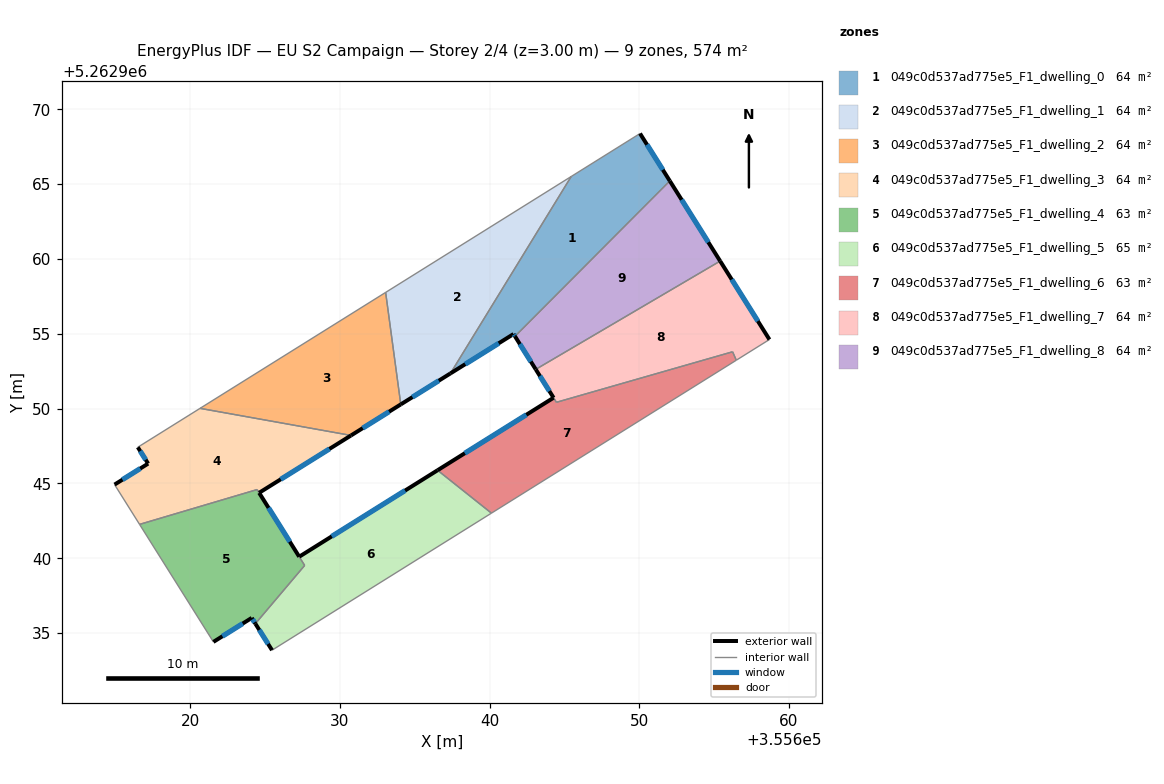
=== STOREY PLAN SPEC (per zone: floor XY polygon, exterior-wall plan segments, windows/doors) ===
zone 1: 049c0d537ad775e5_F1_dwelling_0  (63.8 m²)
  floor: (355650.05, 5262968.39) (355652.04, 5262965.22) (355641.70, 5262954.83) (355641.60, 5262954.98) (355637.38, 5262952.35) (355645.46, 5262965.51)
  exterior wall: (355641.60, 5262954.98) – (355641.70, 5262954.83)  [0.2 m]
    window: (355641.62, 5262954.95) – (355641.67, 5262954.87)  [0.2 m²]
  exterior wall: (355637.38, 5262952.35) – (355641.60, 5262954.98)  [5.0 m]
    window: (355638.37, 5262952.97) – (355640.61, 5262954.37)  [4.2 m²]
  exterior wall: (355652.04, 5262965.22) – (355650.05, 5262968.39)  [3.7 m]
    window: (355651.58, 5262965.96) – (355650.52, 5262967.64)  [3.2 m²]
  interior walls: 3
zone 2: 049c0d537ad775e5_F1_dwelling_1  (63.8 m²)
  floor: (355645.46, 5262965.51) (355637.38, 5262952.35) (355634.06, 5262950.28) (355633.05, 5262957.77)
  exterior wall: (355634.06, 5262950.28) – (355637.38, 5262952.35)  [3.9 m]
    window: (355634.84, 5262950.77) – (355636.60, 5262951.87)  [3.3 m²]
  interior walls: 3
zone 3: 049c0d537ad775e5_F1_dwelling_2  (63.8 m²)
  floor: (355633.05, 5262957.77) (355634.06, 5262950.28) (355630.74, 5262948.21) (355620.65, 5262950.02)
  exterior wall: (355630.74, 5262948.21) – (355634.06, 5262950.28)  [3.9 m]
    window: (355631.52, 5262948.69) – (355633.28, 5262949.79)  [3.3 m²]
  interior walls: 3
zone 4: 049c0d537ad775e5_F1_dwelling_3  (63.9 m²)
  floor: (355630.74, 5262948.21) (355624.59, 5262944.37) (355624.46, 5262944.59) (355616.60, 5262942.26) (355614.93, 5262944.92) (355617.18, 5262946.32) (355616.49, 5262947.42) (355620.65, 5262950.02)
  exterior wall: (355617.18, 5262946.32) – (355614.93, 5262944.92)  [2.6 m]
    window: (355616.65, 5262945.99) – (355615.46, 5262945.25)  [2.2 m²]
  exterior wall: (355616.49, 5262947.42) – (355617.18, 5262946.32)  [1.3 m]
    window: (355616.65, 5262947.16) – (355617.01, 5262946.58)  [1.1 m²]
  exterior wall: (355624.59, 5262944.37) – (355630.74, 5262948.21)  [7.2 m]
    window: (355626.04, 5262945.27) – (355629.30, 5262947.31)  [6.1 m²]
  interior walls: 5
zone 5: 049c0d537ad775e5_F1_dwelling_4  (62.9 m²)
  floor: (355624.60, 5262944.37) (355627.64, 5262939.52) (355624.34, 5262935.62) (355624.10, 5262936.01) (355621.54, 5262934.41) (355616.60, 5262942.26) (355624.46, 5262944.59)
  exterior wall: (355624.10, 5262936.01) – (355624.34, 5262935.62)  [0.5 m]
    window: (355624.16, 5262935.92) – (355624.29, 5262935.72)  [0.4 m²]
  exterior wall: (355621.54, 5262934.41) – (355624.10, 5262936.01)  [3.0 m]
    window: (355622.14, 5262934.78) – (355623.50, 5262935.63)  [2.6 m²]
  exterior wall: (355627.27, 5262940.10) – (355624.60, 5262944.37)  [5.0 m]
    window: (355626.65, 5262941.10) – (355625.23, 5262943.37)  [4.3 m²]
  interior walls: 5
zone 6: 049c0d537ad775e5_F1_dwelling_5  (64.6 m²)
  floor: (355640.12, 5262943.01) (355625.46, 5262933.85) (355624.34, 5262935.62) (355627.64, 5262939.52) (355627.28, 5262940.10) (355636.52, 5262945.88)
  exterior wall: (355636.52, 5262945.88) – (355627.28, 5262940.10)  [10.9 m]
    window: (355634.35, 5262944.52) – (355629.45, 5262941.46)  [9.2 m²]
  exterior wall: (355624.34, 5262935.62) – (355625.46, 5262933.85)  [2.1 m]
    window: (355624.61, 5262935.21) – (355625.20, 5262934.27)  [1.8 m²]
  interior walls: 4
zone 7: 049c0d537ad775e5_F1_dwelling_6  (63.4 m²)
  floor: (355656.24, 5262953.80) (355656.49, 5262953.23) (355640.12, 5262943.01) (355636.52, 5262945.88) (355644.28, 5262950.73) (355644.47, 5262950.42)
  exterior wall: (355644.28, 5262950.73) – (355636.52, 5262945.88)  [9.1 m]
    window: (355642.45, 5262949.59) – (355638.34, 5262947.02)  [7.7 m²]
  interior walls: 5
zone 8: 049c0d537ad775e5_F1_dwelling_7  (64.3 m²)
  floor: (355655.41, 5262959.86) (355658.70, 5262954.62) (355656.49, 5262953.24) (355656.24, 5262953.80) (355644.47, 5262950.42) (355643.08, 5262952.62)
  exterior wall: (355658.70, 5262954.62) – (355655.41, 5262959.86)  [6.2 m]
    window: (355657.93, 5262955.85) – (355656.18, 5262958.63)  [5.2 m²]
  exterior wall: (355643.08, 5262952.62) – (355644.27, 5262950.73)  [2.2 m]
    window: (355643.36, 5262952.18) – (355644.00, 5262951.17)  [1.9 m²]
  interior walls: 5
zone 9: 049c0d537ad775e5_F1_dwelling_8  (63.8 m²)
  floor: (355652.04, 5262965.22) (355655.41, 5262959.86) (355643.08, 5262952.62) (355641.70, 5262954.83)
  exterior wall: (355641.70, 5262954.83) – (355643.08, 5262952.62)  [2.6 m]
    window: (355642.02, 5262954.31) – (355642.76, 5262953.14)  [2.2 m²]
  exterior wall: (355655.41, 5262959.86) – (355652.04, 5262965.22)  [6.3 m]
    window: (355654.62, 5262961.12) – (355652.83, 5262963.96)  [5.3 m²]
  interior walls: 2

=== DERIVED (storey summary) ===
Building: EU S2 Campaign
Storey: 2 of 4  (floor level z = 3.00 m)
Storey gross floor area: 574.4 m²
Zones on this storey: 9
  - 049c0d537ad775e5_F1_dwelling_0: floor 63.8 m²; exterior wall 8.9 m (26.7 m²); 3 window(s) 7.5 m²; WWR 28.1%
  - 049c0d537ad775e5_F1_dwelling_1: floor 63.8 m²; exterior wall 3.9 m (11.7 m²); 1 window(s) 3.3 m²; WWR 28.1%
  - 049c0d537ad775e5_F1_dwelling_2: floor 63.8 m²; exterior wall 3.9 m (11.8 m²); 1 window(s) 3.3 m²; WWR 28.1%
  - 049c0d537ad775e5_F1_dwelling_3: floor 63.9 m²; exterior wall 11.2 m (33.5 m²); 3 window(s) 9.4 m²; WWR 28.1%
  - 049c0d537ad775e5_F1_dwelling_4: floor 62.9 m²; exterior wall 8.5 m (25.6 m²); 3 window(s) 7.2 m²; WWR 28.1%
  - 049c0d537ad775e5_F1_dwelling_5: floor 64.6 m²; exterior wall 13.0 m (39.0 m²); 2 window(s) 11.0 m²; WWR 28.1%
  - 049c0d537ad775e5_F1_dwelling_6: floor 63.4 m²; exterior wall 9.1 m (27.4 m²); 1 window(s) 7.7 m²; WWR 28.1%
  - 049c0d537ad775e5_F1_dwelling_7: floor 64.3 m²; exterior wall 8.4 m (25.3 m²); 2 window(s) 7.1 m²; WWR 28.1%
  - 049c0d537ad775e5_F1_dwelling_8: floor 63.8 m²; exterior wall 8.9 m (26.8 m²); 2 window(s) 7.5 m²; WWR 28.1%
Zone adjacency (shared interzone walls):
  - 049c0d537ad775e5_F1_dwelling_0 ↔ 049c0d537ad775e5_F1_dwelling_1
  - 049c0d537ad775e5_F1_dwelling_0 ↔ 049c0d537ad775e5_F1_dwelling_8
  - 049c0d537ad775e5_F1_dwelling_1 ↔ 049c0d537ad775e5_F1_dwelling_2
  - 049c0d537ad775e5_F1_dwelling_2 ↔ 049c0d537ad775e5_F1_dwelling_3
  - 049c0d537ad775e5_F1_dwelling_3 ↔ 049c0d537ad775e5_F1_dwelling_4
  - 049c0d537ad775e5_F1_dwelling_4 ↔ 049c0d537ad775e5_F1_dwelling_5
  - 049c0d537ad775e5_F1_dwelling_5 ↔ 049c0d537ad775e5_F1_dwelling_6
  - 049c0d537ad775e5_F1_dwelling_6 ↔ 049c0d537ad775e5_F1_dwelling_7
  - 049c0d537ad775e5_F1_dwelling_7 ↔ 049c0d537ad775e5_F1_dwelling_8